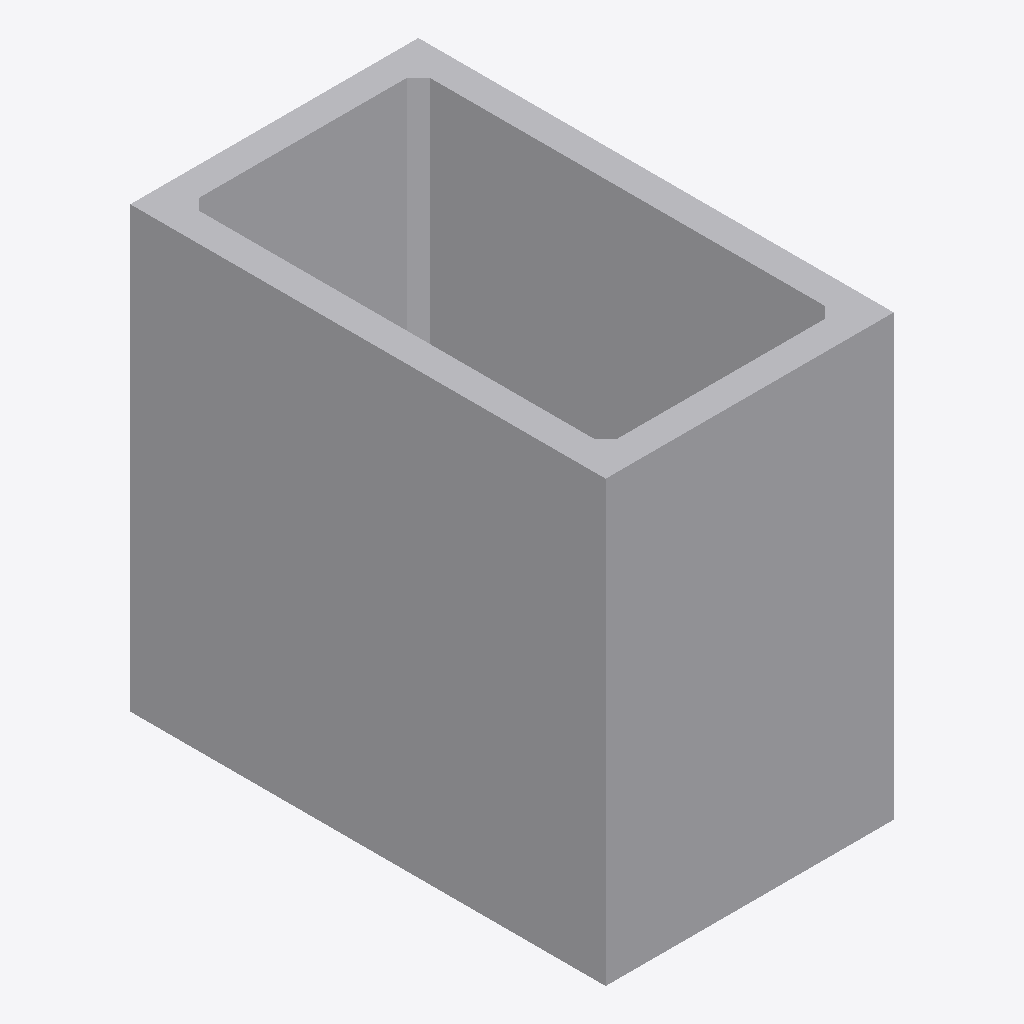
Isometric view of an IFC building model (IFC-SPF (STEP), schema IFC4, length unit metre), seen from the south-west, elements coloured by IFC class: 1 other element (light grey).
Extent 1.0 m × 1.6 m × 1.5 m (x, y, z). Storeys (1): Ebene 0 at 0.00 m. Elements (1): 1 IfcBuildingElementProxy.

HEADER;
FILE_DESCRIPTION(('ViewDefinition [CoordinationView_V2.0]','ExchangeRequirement []'),'2;1');
FILE_NAME('','2024-05-07T10:31:27',(''),(''),'ODA IFC SDK 22.6','22.1.1.516 - Exporter 22.1.1.516 - Default UI','');
FILE_SCHEMA(('IFC4'));
ENDSEC;
DATA;
#93=IFCPROJECT('3JkdSrIPPFBg8WI9Yiw3Uw',#20,'',$,$,'','',(#86),#83);
#105=IFCSITE('3JkdSrIPPFBg8WI9Yiw3Uu',#20,'Default',$,$,#104,$,$,.ELEMENT.,(42,24,53,508911),(-71,-15,-29,-58837),0.0,$,$);
#95=IFCBUILDING('3JkdSrIPPFBg8WI9Yiw3Ux',#20,'',$,$,#16,$,'',.ELEMENT.,$,$,#94);
#98=IFCBUILDINGSTOREY('3JkdSrIPPFBg8WI9XJ5yzH',#20,'Ebene 0',$,'Ebene:Ebene 1',#97,$,'Ebene 0',.ELEMENT.,0.0);
#207=IFCBUILDINGELEMENTPROXY('13nEK$CBv6evwGCwQTLnVz',#20,'DB_KT_Kabelschacht_Gr_V:DB_KT_Kabelschacht_Gr_V:3994454',$,'DB_KT_Kabelschacht_Gr_V:DB_KT_Kabelschacht_Gr_V',#206,#203,'3994454',.NOTDEFINED.);
ENDSEC;
